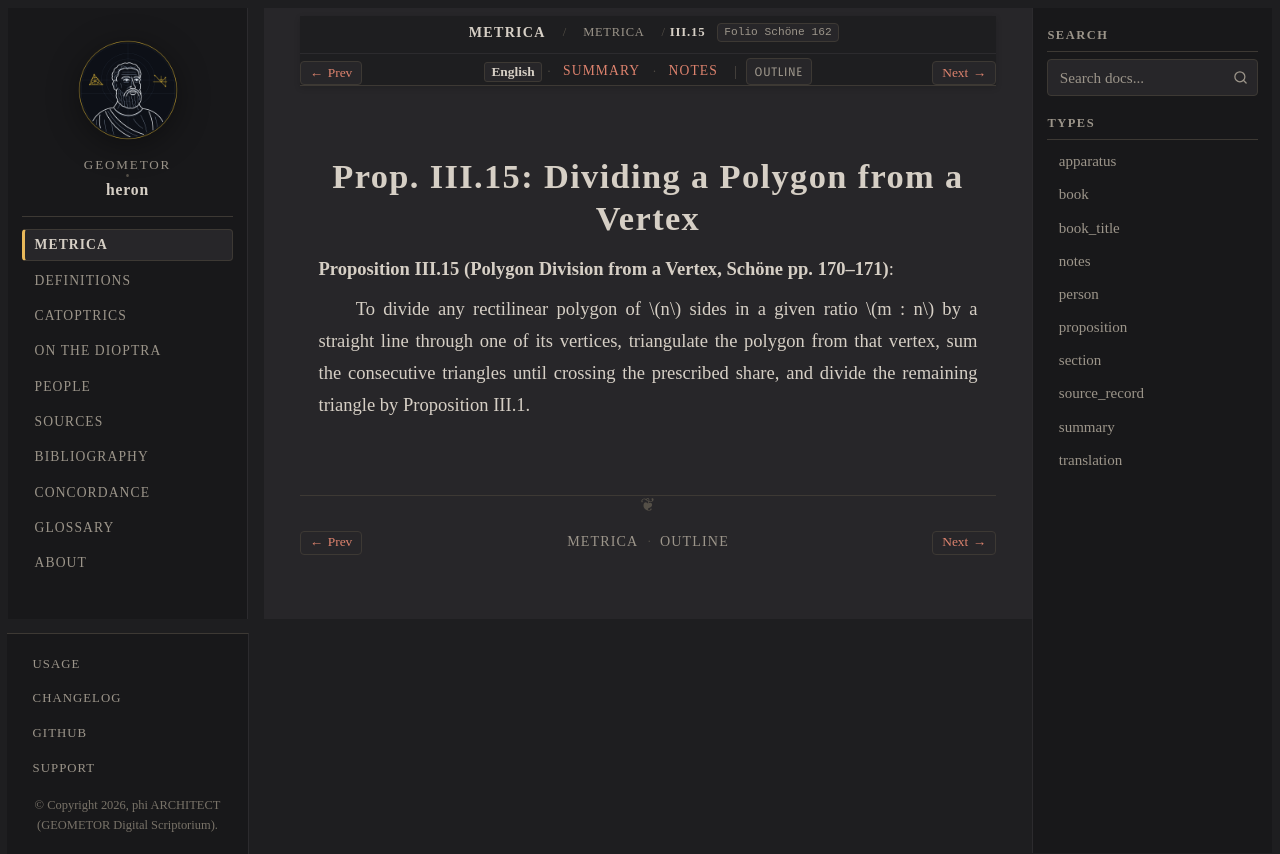

repository: geometor/heron · page: metrica/book_03/prop_15.html · generator: sphinx

:order: 16
:type: proposition
:canonical_id: III.15
:folio: Schöne 162
:tracks: English: prop_15 | Summary: summary | Notes: notes

.. _sec-metrica-iii-15:

Prop. III.15: Dividing a Polygon from a Vertex
==============================================

.. folio:: Schöne 162
   :page: 170

**Proposition III.15 (Polygon Division from a Vertex, Schöne pp. 170–171)**:

To divide any rectilinear polygon of :math:`n` sides in a given ratio :math:`m : n` by a straight line through one of its vertices, triangulate the polygon from that vertex, sum the consecutive triangles until crossing the prescribed share, and divide the remaining triangle by Proposition III.1.
